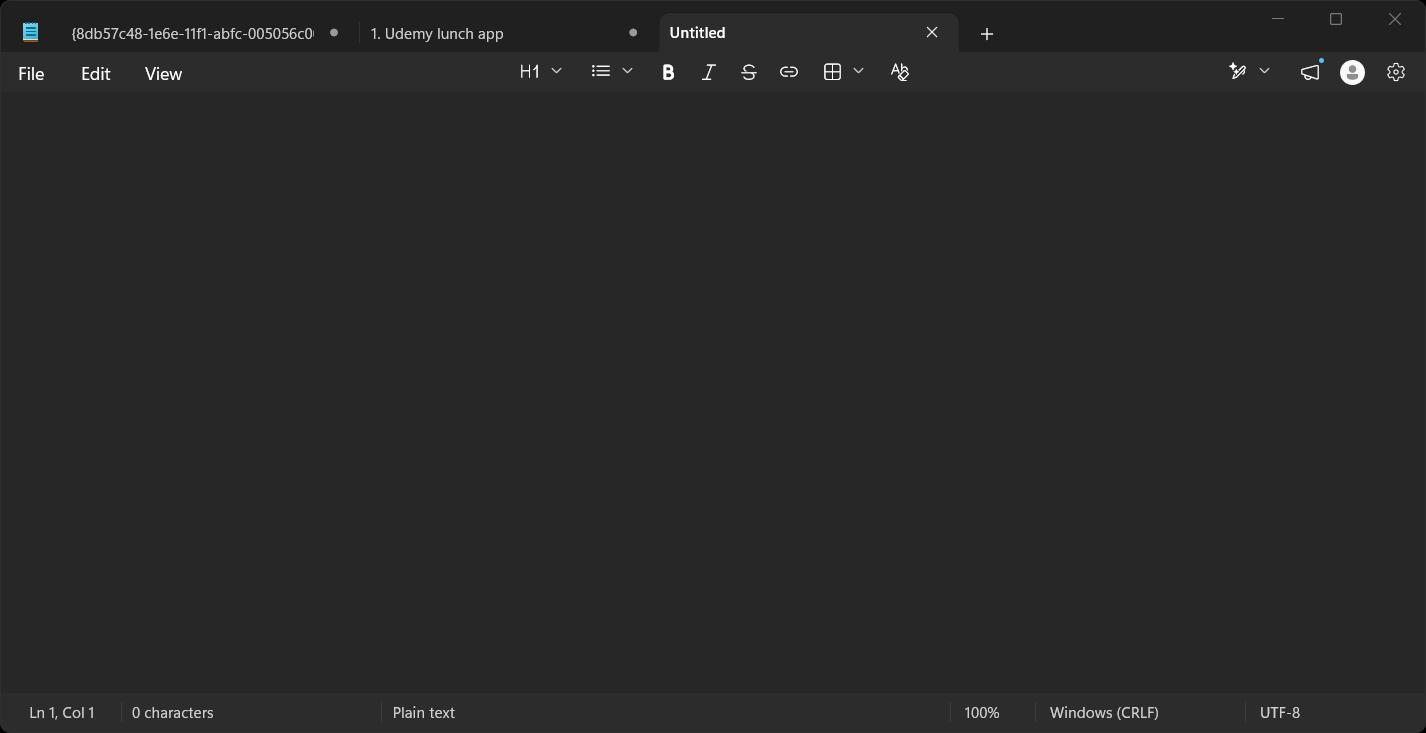
Workflow: Udemy_Notepad

Step 1: Untitled - Notepad in window 'Untitled - Notepad' (notepad.exe)

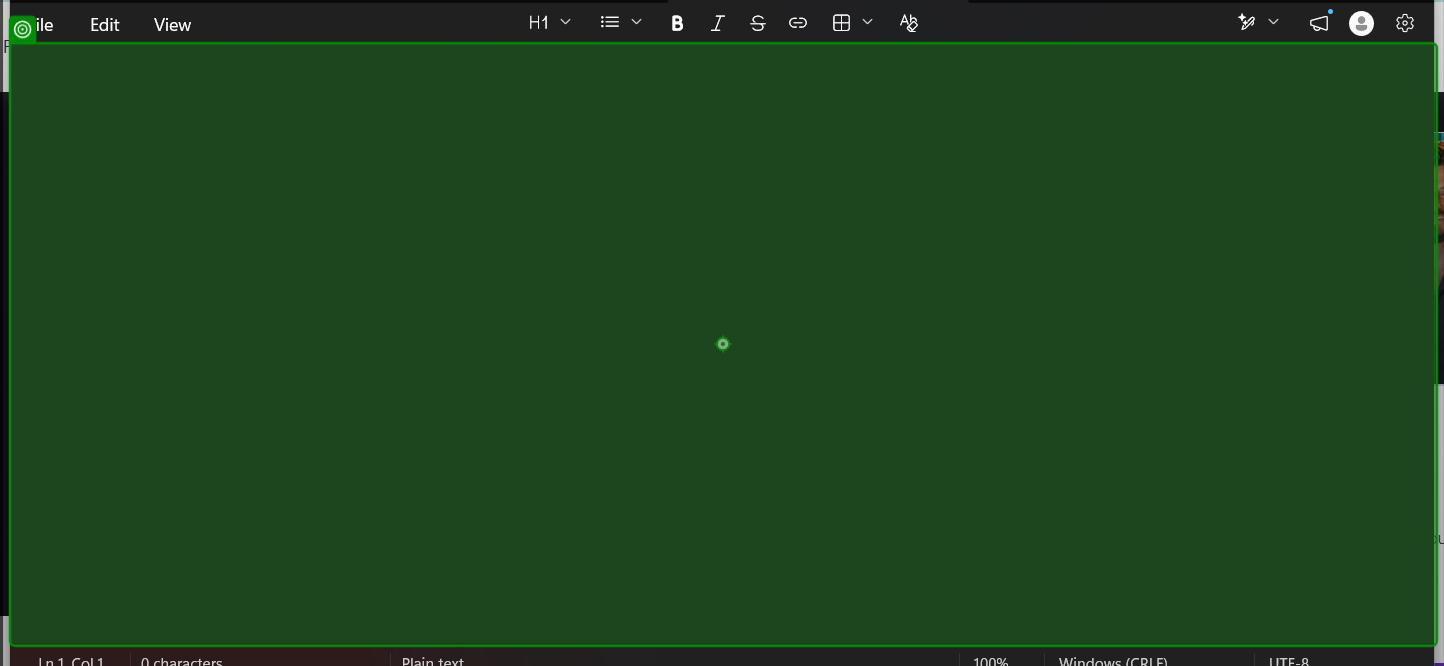
Step 2: type "List_Titles[Indx] + Environment.NewLine + List_Authors[Indx] + Environment.NewLine + List_Ratings[Indx] + Environment.NewLine + List_Prices[Indx] + Environment.NewLine" into the element in window 'Untitled - Notepad' (notepad.exe)
